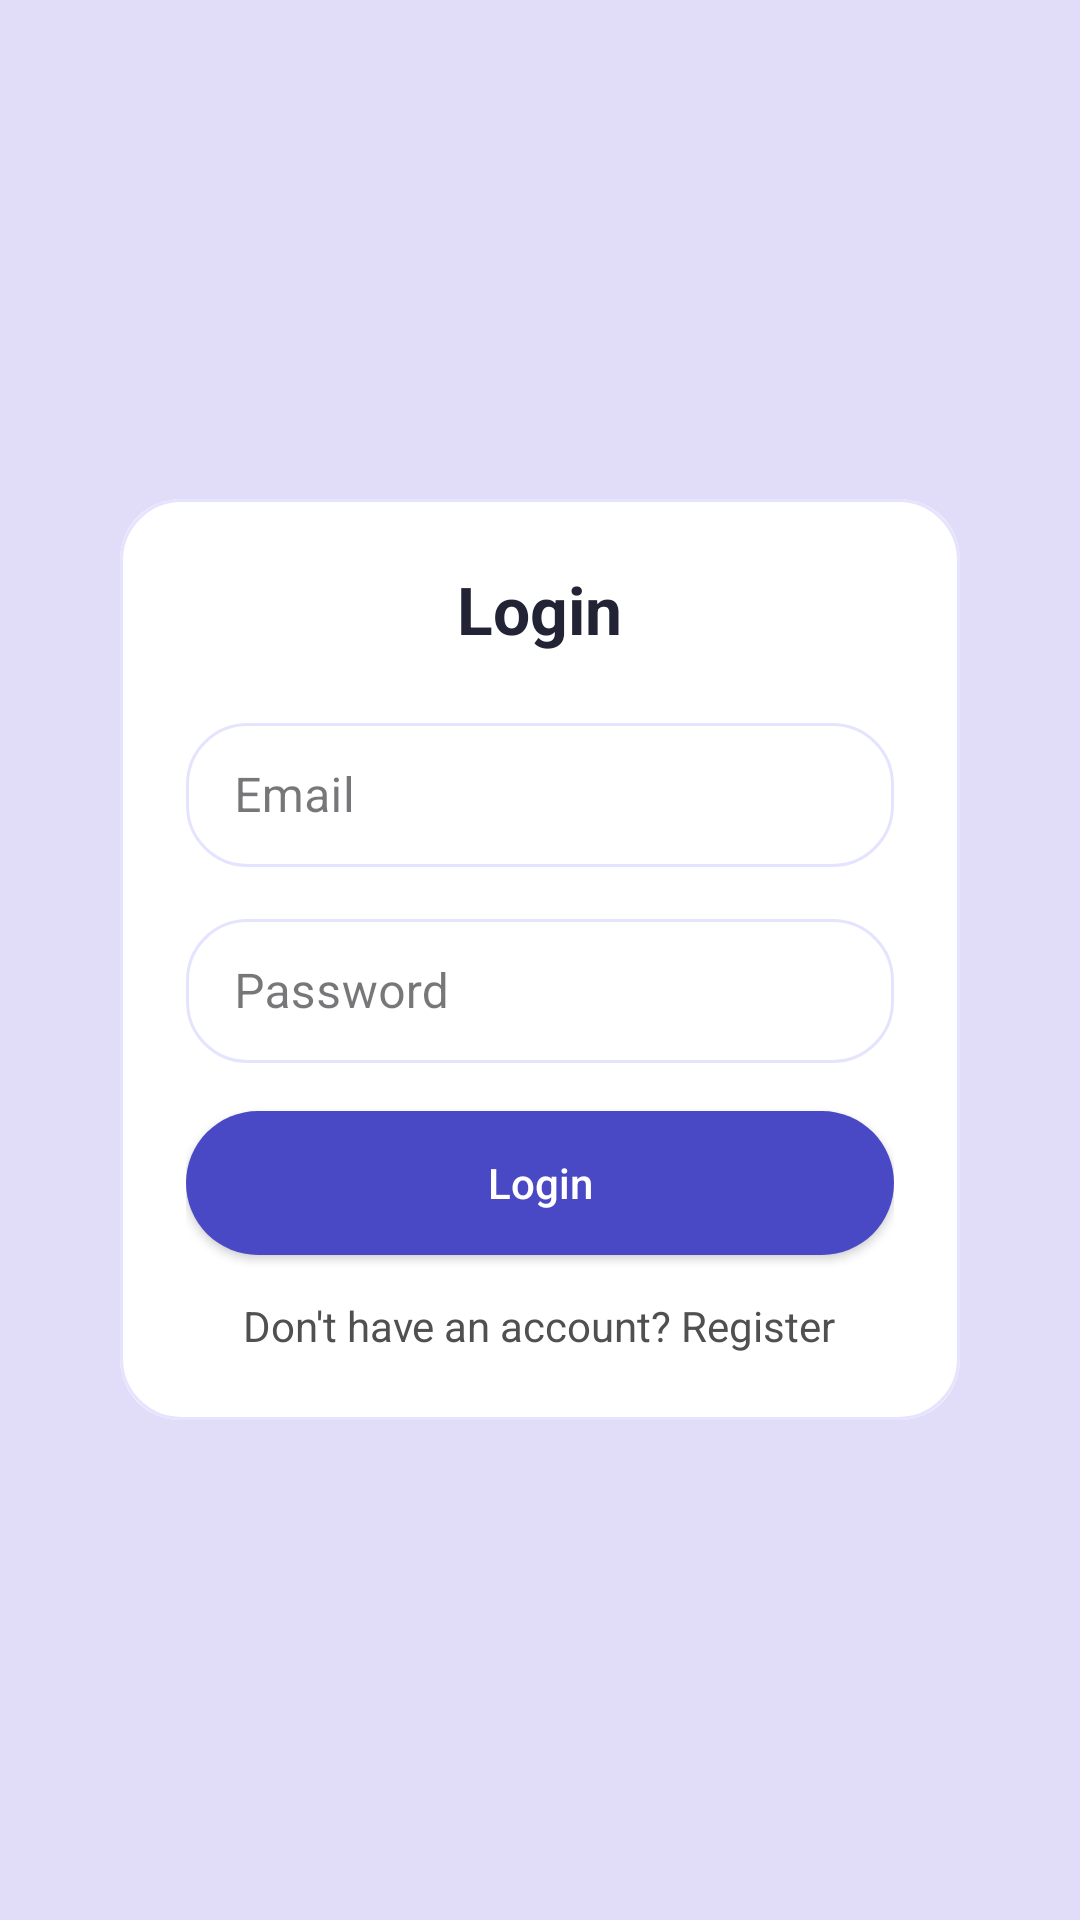

Layout XML and referenced resources for this Android screen:
<!-- AndroidManifest.xml: application theme Theme.SmartStudy -->
<!-- res/layout/activity_login.xml -->
<?xml version="1.0" encoding="utf-8"?>
<ScrollView xmlns:android="http://schemas.android.com/apk/res/android"
    xmlns:app="http://schemas.android.com/apk/res-auto"
    xmlns:tools="http://schemas.android.com/tools"
    android:layout_width="match_parent"
    android:layout_height="match_parent"
    android:background="@color/colorPrimary"
    android:fillViewport="true"
    tools:context=".LoginActivity"
    tools:theme="@style/Theme.SmartStudy">

    <LinearLayout
        android:layout_width="match_parent"
        android:layout_height="wrap_content"
        android:background="@color/colorPrimary"
        android:gravity="center"
        android:orientation="vertical"
        android:padding="20dp">

        <com.google.android.material.card.MaterialCardView
            android:layout_width="match_parent"
            android:layout_height="wrap_content"
            android:layout_margin="12dp"
            android:elevation="8dp"
            app:cardCornerRadius="20dp"
            app:cardUseCompatPadding="true"
            app:strokeWidth="0dp">

            <LinearLayout
                android:layout_width="match_parent"
                android:layout_height="wrap_content"
                android:background="@drawable/bg_card"
                android:gravity="center_horizontal"
                android:orientation="vertical"
                android:padding="22dp">

                
                <TextView
                    android:layout_width="wrap_content"
                    android:layout_height="wrap_content"
                    android:layout_marginBottom="10dp"
                    android:importantForAccessibility="no"
                    android:text="@string/login"
                    android:textColor="@color/textPrimary"
                    android:textSize="22sp"
                    android:textStyle="bold"
                    tools:ignore="DuplicateSpeakableText" />

                
                <com.google.android.material.textfield.TextInputLayout
                    style="@style/Widget.MaterialComponents.TextInputLayout.OutlinedBox"
                    android:layout_width="match_parent"
                    android:layout_height="wrap_content"
                    android:layout_marginTop="8dp">

                    <com.google.android.material.textfield.TextInputEditText
                        android:id="@+id/etEmail"
                        android:layout_width="match_parent"
                        android:layout_height="wrap_content"
                        android:autofillHints="emailAddress"
                        android:background="@drawable/bg_card"
                        android:hint="@string/email"
                        android:inputType="textEmailAddress"
                        android:minHeight="48dp"
                        android:paddingStart="16dp"
                        android:paddingTop="12dp"
                        android:paddingEnd="16dp"
                        android:paddingBottom="12dp"
                        tools:ignore="TouchTargetSize" />
                </com.google.android.material.textfield.TextInputLayout>

                
                <com.google.android.material.textfield.TextInputLayout
                    style="@style/Widget.MaterialComponents.TextInputLayout.OutlinedBox"
                    android:layout_width="match_parent"
                    android:layout_height="wrap_content"
                    android:layout_marginTop="12dp">

                    <com.google.android.material.textfield.TextInputEditText
                        android:id="@+id/etPwd"
                        android:layout_width="match_parent"
                        android:layout_height="wrap_content"
                        android:autofillHints="password"
                        android:background="@drawable/bg_card"
                        android:hint="@string/password"
                        android:inputType="textPassword"
                        android:minHeight="48dp"
                        android:paddingStart="16dp"
                        android:paddingTop="12dp"
                        android:paddingEnd="16dp"
                        android:paddingBottom="12dp"
                        tools:ignore="TouchTargetSize" />
                </com.google.android.material.textfield.TextInputLayout>

                <Button
                    android:id="@+id/btnLogin"
                    android:layout_width="match_parent"
                    android:layout_height="wrap_content"
                    android:layout_marginTop="16dp"
                    android:background="@drawable/btn_rounded"
                    android:text="@string/login"
                    android:textAllCaps="false"
                    android:textColor="@color/colorSecondary"
                    tools:ignore="DuplicateSpeakableText" />

                <TextView
                    android:id="@+id/tvGoRegister"
                    android:layout_width="wrap_content"
                    android:layout_height="wrap_content"
                    android:layout_marginTop="14dp"
                    android:text="@string/no_account"
                    android:textColor="@color/textSecondary" />
            </LinearLayout>
        </com.google.android.material.card.MaterialCardView>
    </LinearLayout>
</ScrollView>
<!-- resources referenced by this layout -->
<resources>
  <color name="colorPrimary">#E1DCF8</color>
  <color name="colorSecondary">#FFFFFF</color>
  <color name="textPrimary">#232336</color>
  <color name="textSecondary">#505050</color>
  <!-- drawable bg_card (drawable) -->
  <?xml version="1.0" encoding="utf-8"?>
  <shape xmlns:android="http://schemas.android.com/apk/res/android">
      <solid android:color="#FFFFFF"/>
      <corners android:radius="20dp"/>
      <stroke android:width="1dp" android:color="#E4E4FF"/>
  </shape>
  <!-- drawable btn_rounded (drawable) -->
  <?xml version="1.0" encoding="utf-8"?>
  <shape xmlns:android="http://schemas.android.com/apk/res/android"
      android:shape="rectangle">
      <solid android:color="@color/colorAccent"/> 
      <corners android:radius="25dp"/> 
      <padding
          android:top="12dp"
          android:bottom="12dp"
          android:left="16dp"
          android:right="16dp"/>
  </shape>
  <string name="email">Email</string>
  <string name="login">Login</string>
  <string name="no_account">Don\'t have an account? Register</string>
  <string name="password">Password</string>
  <style name="Theme.SmartStudy" parent="Theme.Material3.DayNight.NoActionBar">
          <item name="colorPrimary">@color/colorAccent</item>
          <item name="colorOnPrimary">@color/colorSecondary</item>
          <item name="android:statusBarColor">@android:color/transparent</item>
          <item name="android:navigationBarColor">@android:color/black</item>
      </style>
  <color name="colorAccent">#4949C6</color>
</resources>
